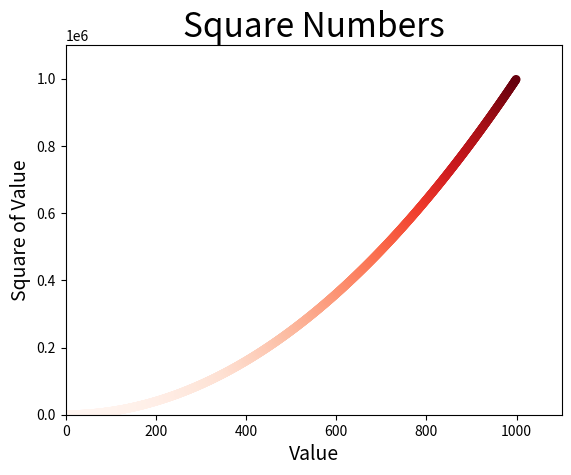

Write Python code to recreate this figure.
import matplotlib.pyplot as plt

x_values = list(range(1,1000))
y_value = [x**2 for x in x_values]
# 设置图表标题并给坐标轴加上标签
plt.scatter(x_values,y_value,c=y_value,cmap=plt.cm.Reds,edgecolors='none', s=40)
plt.title("Square Numbers",fontsize=24)
plt.xlabel("Value",fontsize=14)
plt.ylabel("Square of Value",fontsize=14)

# 设置刻度标记的大小
# plt.tick_params(axis='both', which='major',labelsize=14)
# 设置每个坐标轴的取值范围
plt.axis([0,1100,0,1100000])
plt.show()
# plt.savefig('square_plot.png')